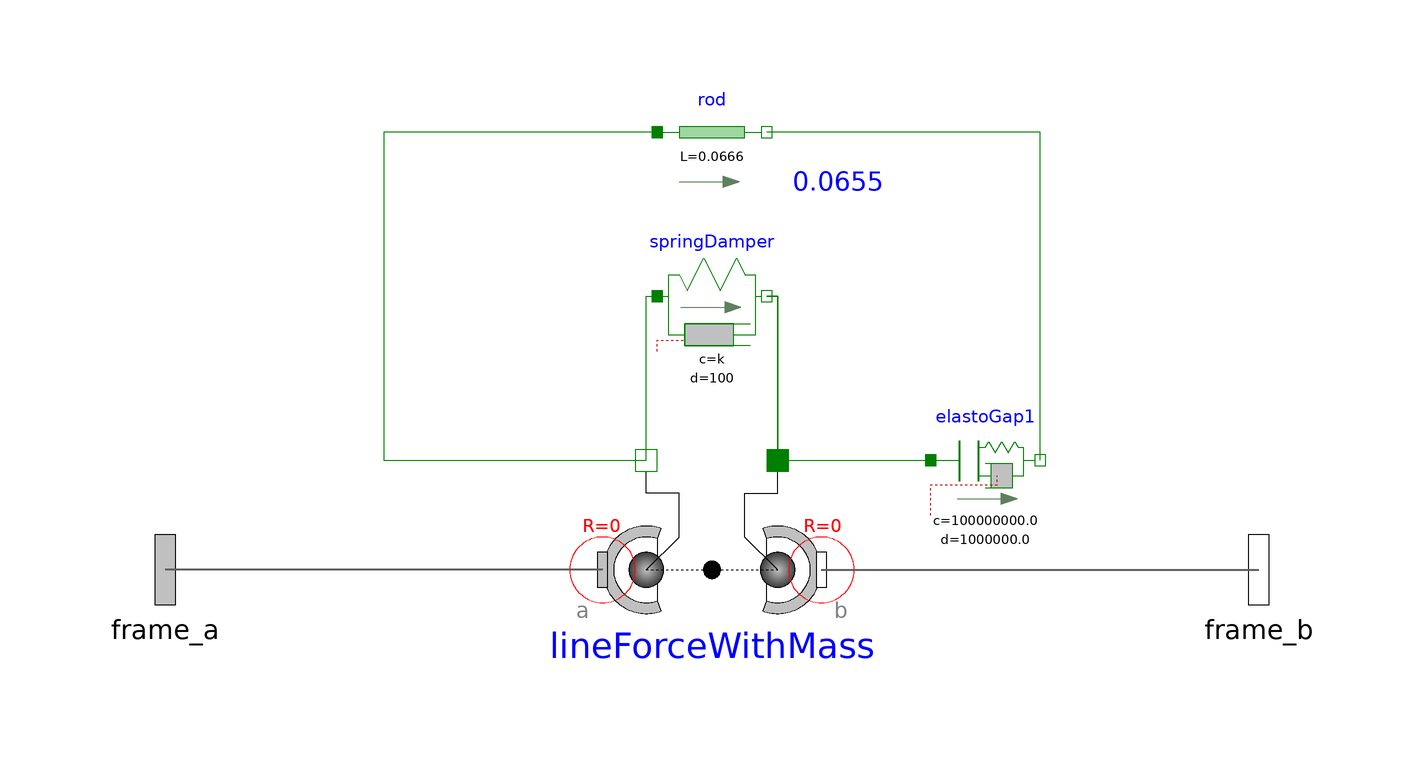

The component connection diagram of the Modelica model below, drawn from its own Placement and Line annotations.

model SpringWithStopI
    parameter SI.TranslationalSpringConstant k(final min=0, start = 613)
    "Dpring constant";

  Modelica.Mechanics.MultiBody.Forces.LineForceWithMass lineForceWithMass(
    lineShapeType="spring",
    m=0.005,
    lineShapeExtra=20,
    animateMass=false,
    lineShapeColor={155,155,155},
    lineShapeWidth=0.006,
    lineShapeHeight=0.002)
    annotation (Placement(transformation(extent={{-20,-20},{20,20}})));
  Modelica.Mechanics.MultiBody.Interfaces.Frame_a frame_a
    "Coordinate system fixed to the component with one cut-force and cut-torque"
    annotation (Placement(transformation(extent={{-116,-16},{-84,16}})));
  Modelica.Mechanics.MultiBody.Interfaces.Frame_b frame_b
    "Coordinate system fixed to the component with one cut-force and cut-torque"
    annotation (Placement(transformation(extent={{84,-16},{116,16}})));
  Modelica.Mechanics.Translational.Components.Rod rod(L=0.0666)
    annotation (Placement(transformation(extent={{-10,70},{10,90}})));
  Modelica.Mechanics.Translational.Components.SpringDamper springDamper(
    s_rel0=0.094,
    c=k,
    d=100)
    annotation (Placement(transformation(extent={{-10,40},{10,60}})));
  Modelica.Mechanics.Translational.Components.ElastoGap elastoGap1(c=1e8, d=1e6)
    annotation (Placement(transformation(extent={{40,10},{60,30}})));
equation
  connect(lineForceWithMass.frame_a, frame_a) annotation (Line(
      points={{-20,0},{-100,0}},
      color={95,95,95},
      thickness=0.5,
      smooth=Smooth.None));
  connect(lineForceWithMass.frame_b, frame_b) annotation (Line(
      points={{20,0},{100,0}},
      color={95,95,95},
      thickness=0.5,
      smooth=Smooth.None));
  connect(rod.flange_a, lineForceWithMass.flange_a) annotation (Line(
      points={{-10,80},{-60,80},{-60,20},{-12,20}},
      color={0,127,0},
      smooth=Smooth.None));
  connect(lineForceWithMass.flange_a, springDamper.flange_a) annotation (Line(
      points={{-12,20},{-12,50},{-10,50}},
      color={0,127,0},
      smooth=Smooth.None));
  connect(lineForceWithMass.flange_b, springDamper.flange_b) annotation (Line(
      points={{12,20},{12,50},{10,50}},
      color={0,127,0},
      smooth=Smooth.None));
  connect(elastoGap1.flange_b, rod.flange_b) annotation (Line(
      points={{60,20},{60,80},{10,80}},
      color={0,127,0},
      smooth=Smooth.None));
  connect(springDamper.flange_b, elastoGap1.flange_a) annotation (Line(
      points={{10,50},{12,50},{12,20},{40,20}},
      color={0,127,0},
      smooth=Smooth.None));
  annotation (Diagram(graphics={Text(
          extent={{6,74},{40,68}},
          lineColor={0,0,255},
          textString="0.0655")}),Icon(graphics={
        Rectangle(
          extent={{32,4},{42,-4}},
          lineColor={0,0,0},
          fillColor={135,135,135},
          fillPattern=FillPattern.HorizontalCylinder),
        Rectangle(
          extent={{12,4},{22,-4}},
          lineColor={0,0,0},
          fillColor={135,135,135},
          fillPattern=FillPattern.HorizontalCylinder),
        Rectangle(
          extent={{-8,4},{2,-4}},
          lineColor={0,0,0},
          fillColor={135,135,135},
          fillPattern=FillPattern.HorizontalCylinder),
        Rectangle(
          extent={{-28,4},{-18,-4}},
          lineColor={0,0,0},
          fillColor={135,135,135},
          fillPattern=FillPattern.HorizontalCylinder),
        Rectangle(
          extent={{-48,4},{-38,-4}},
          lineColor={0,0,0},
          fillColor={135,135,135},
          fillPattern=FillPattern.HorizontalCylinder),
        Rectangle(
          extent={{-84,4},{-58,-4}},
          lineColor={0,0,0},
          fillColor={135,135,135},
          fillPattern=FillPattern.HorizontalCylinder),
        Line(
          points={{-68,-12},{-58,20},{-48,-20},{-38,20},{-28,-20},{-18,20},{-8,
              -20},{2,20},{12,-20},{22,20},{32,-20},{42,20},{52,-14}},
          color={0,0,0},
          smooth=Smooth.Bezier),
        Rectangle(
          extent={{-58,4},{-48,-4}},
          lineColor={0,0,0},
          fillColor={135,135,135},
          fillPattern=FillPattern.HorizontalCylinder),
        Rectangle(
          extent={{-38,4},{-28,-4}},
          lineColor={0,0,0},
          fillColor={135,135,135},
          fillPattern=FillPattern.HorizontalCylinder),
        Rectangle(
          extent={{-18,4},{-8,-4}},
          lineColor={0,0,0},
          fillColor={135,135,135},
          fillPattern=FillPattern.HorizontalCylinder),
        Rectangle(
          extent={{2,4},{12,-4}},
          lineColor={0,0,0},
          fillColor={135,135,135},
          fillPattern=FillPattern.HorizontalCylinder),
        Rectangle(
          extent={{22,4},{32,-4}},
          lineColor={0,0,0},
          fillColor={135,135,135},
          fillPattern=FillPattern.HorizontalCylinder),
        Rectangle(
          extent={{42,4},{60,-4}},
          lineColor={0,0,0},
          fillColor={135,135,135},
          fillPattern=FillPattern.HorizontalCylinder),
        Line(
          points={{52,20},{52,-20}},
          color={0,0,0},
          smooth=Smooth.None,
          thickness=1),
        Rectangle(
          extent={{58,6},{66,-6}},
          lineColor={0,0,0},
          fillPattern=FillPattern.Solid,
          fillColor={135,135,135}),
        Rectangle(
          extent={{58,12},{66,6}},
          lineColor={0,0,0},
          fillPattern=FillPattern.Solid,
          fillColor={135,135,135}),
        Rectangle(
          extent={{58,-6},{66,-12}},
          lineColor={0,0,0},
          fillPattern=FillPattern.Solid,
          fillColor={135,135,135}),
        Rectangle(
          extent={{-76,6},{-68,-6}},
          lineColor={0,0,0},
          fillPattern=FillPattern.Solid,
          fillColor={135,135,135}),
        Rectangle(
          extent={{-76,12},{-68,6}},
          lineColor={0,0,0},
          fillPattern=FillPattern.Solid,
          fillColor={135,135,135}),
        Rectangle(
          extent={{-76,-6},{-68,-12}},
          lineColor={0,0,0},
          fillPattern=FillPattern.Solid,
          fillColor={135,135,135}),
        Line(
          points={{-68,20},{-68,-32}},
          color={0,0,0},
          smooth=Smooth.None,
          thickness=1),
        Line(
          points={{-82,-32},{-12,-32}},
          color={0,0,0},
          smooth=Smooth.None,
          thickness=1),
        Ellipse(
          extent={{-16,-28},{-8,-36}},
          lineColor={0,0,0},
          fillColor={135,135,135},
          fillPattern=FillPattern.Solid),
        Line(
          points={{-12,-32},{80,-14}},
          color={0,0,0},
          smooth=Smooth.None,
          thickness=1),
        Text(
          extent={{0,-60},{0,-100}},
          lineColor={0,0,0},
          fillColor={215,215,215},
          fillPattern=FillPattern.Solid,
          textString="%name"),
        Line(
          points={{-68,50},{48,50}},
          color={0,0,255},
          smooth=Smooth.None),
        Line(
          points={{-68,50},{-56,56}},
          color={0,0,255},
          smooth=Smooth.None),
        Line(
          points={{-68,50},{-56,44}},
          color={0,0,255},
          smooth=Smooth.None),
        Line(
          points={{48,50},{36,56}},
          color={0,0,255},
          smooth=Smooth.None),
        Line(
          points={{48,50},{36,44}},
          color={0,0,255},
          smooth=Smooth.None)}));
end SpringWithStopI;